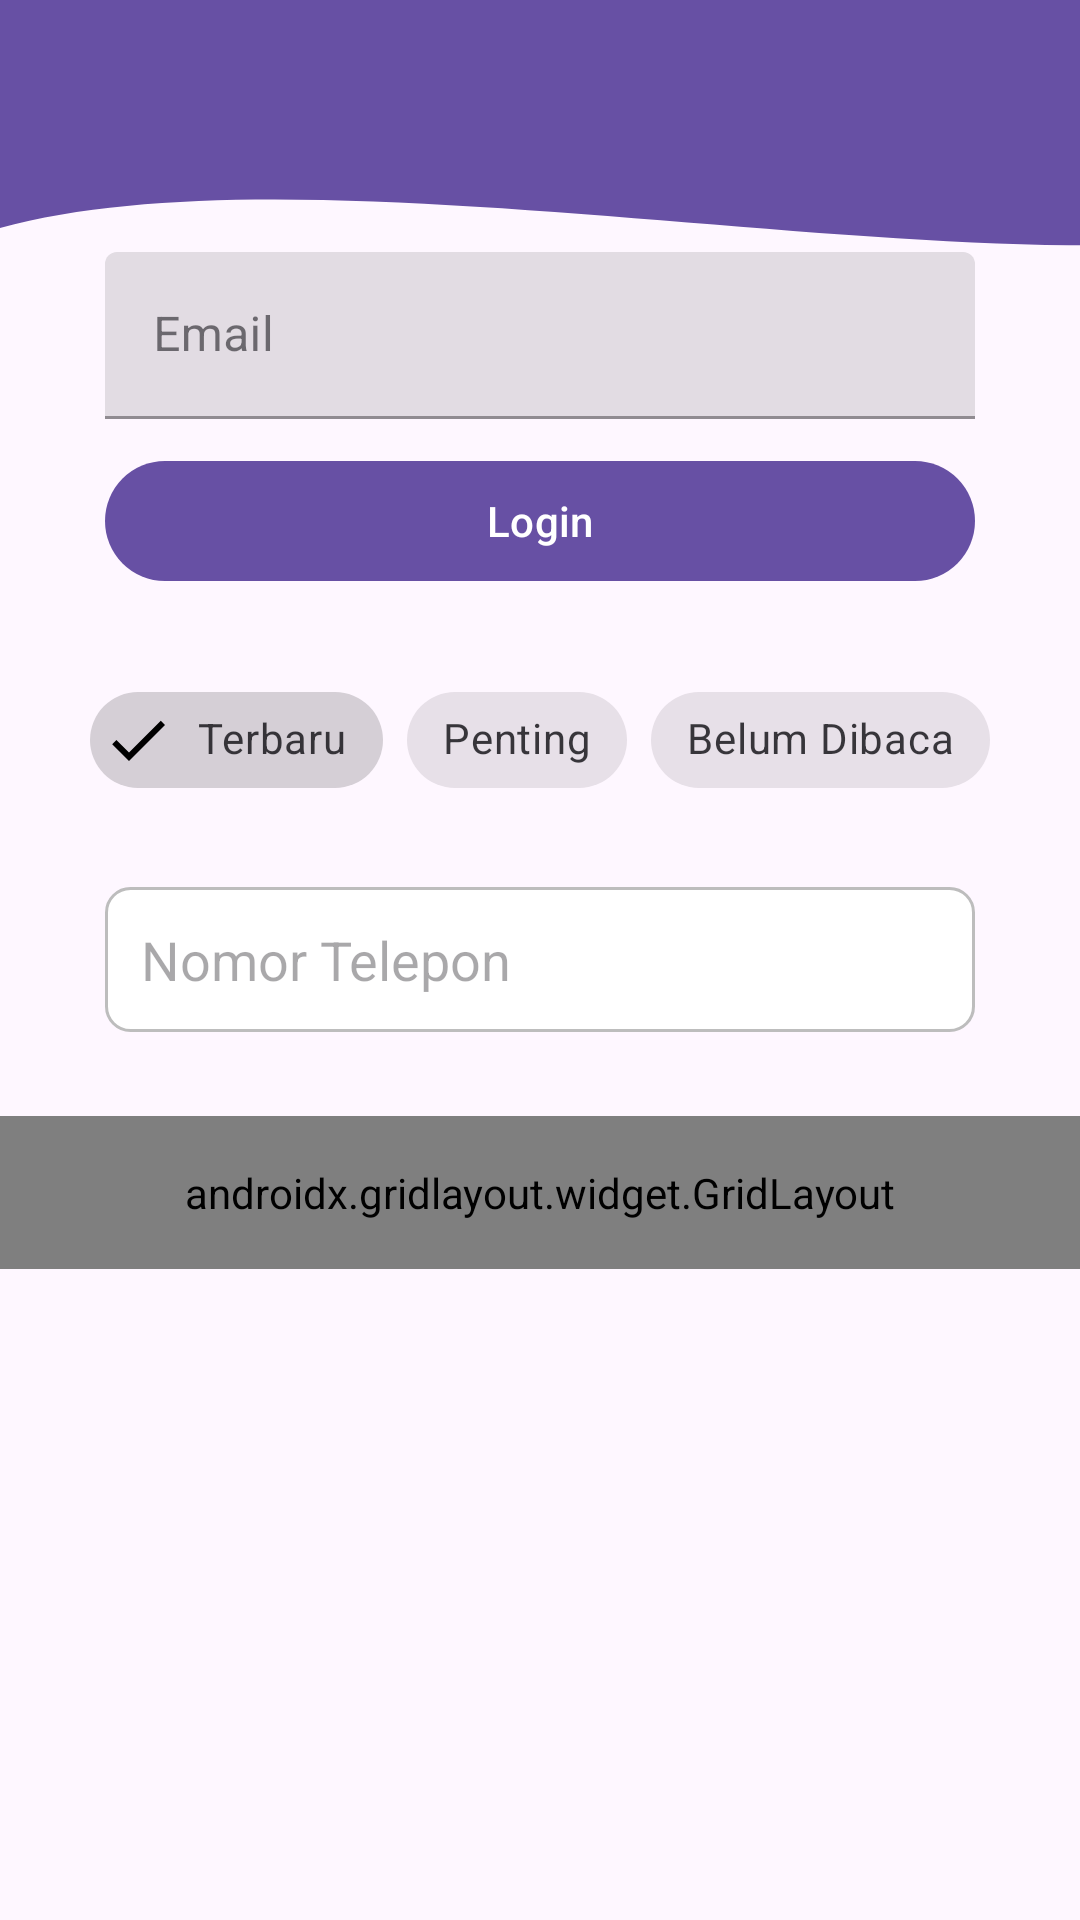

Here is an Android app screen rendered from its layout file. Give the layout XML and the strings, colors and styles it references.
<!-- AndroidManifest.xml: application theme Theme.Tio_3TIC -->
<!-- res/layout/activity_nine.xml -->
<?xml version="1.0" encoding="utf-8"?>
<androidx.constraintlayout.widget.ConstraintLayout xmlns:android="http://schemas.android.com/apk/res/android"
    xmlns:app="http://schemas.android.com/apk/res-auto"
    xmlns:tools="http://schemas.android.com/tools"
    android:id="@+id/main"
    android:layout_width="match_parent"
    android:layout_height="match_parent"
    tools:context=".pertemuan9.NineActivity">

    <View
        android:id="@+id/background_header"
        android:layout_width="435dp"
        android:layout_height="150dp"
        android:layout_marginTop="16dp"
        android:background="@drawable/bg_header_wave"
        app:layout_constraintEnd_toEndOf="parent"
        app:layout_constraintHorizontal_bias="0.0"
        app:layout_constraintStart_toStartOf="parent"
        app:layout_constraintTop_toTopOf="parent" />

    <androidx.appcompat.widget.Toolbar
        android:id="@+id/toolbar"
        android:layout_width="match_parent"
        android:layout_height="?attr/actionBarSize"
        android:background="?attr/colorPrimary"
        app:layout_constraintEnd_toEndOf="parent"
        app:layout_constraintStart_toStartOf="parent"
        app:layout_constraintTop_toTopOf="parent"
        app:subtitleTextColor="@android:color/white"
        app:titleTextColor="@android:color/white"
        app:layout_scrollFlags="scroll|enterAlways"/>
    <EditText
        android:id="@+id/etPhone"
        android:layout_width="0dp"
        android:layout_height="wrap_content"
        android:layout_marginHorizontal="35dp"
        android:layout_marginTop="25dp"
        android:background="@drawable/bg_rounded_container"
        android:hint="Nomor Telepon"
        android:inputType="phone"
        app:layout_constraintEnd_toEndOf="parent"
        app:layout_constraintStart_toStartOf="parent"
        app:layout_constraintTop_toBottomOf="@+id/chipGroupFilter" />

    <androidx.gridlayout.widget.GridLayout
        android:id="@+id/gridMenu"
        android:layout_width="0dp"
        android:layout_height="wrap_content"
        android:layout_marginTop="28dp"
        android:padding="16dp"
        app:columnCount="3"
        app:layout_constraintEnd_toEndOf="parent"
        app:layout_constraintHorizontal_bias="0.0"
        app:layout_constraintStart_toStartOf="parent"
        app:layout_constraintTop_toBottomOf="@+id/etPhone"
        app:useDefaultMargins="true">

        <com.google.android.material.button.MaterialButton
            android:text="Menu 1"
            app:layout_columnWeight="1"
            app:layout_gravity="fill_horizontal" />

        <com.google.android.material.button.MaterialButton
            android:text="Menu 2"
            app:layout_columnWeight="1"
            app:layout_gravity="fill_horizontal" />

        <com.google.android.material.button.MaterialButton
            android:text="Menu 1"
            app:layout_columnWeight="1"
            app:layout_gravity="fill_horizontal" />

        <com.google.android.material.button.MaterialButton
            android:text="Menu 2"
            app:layout_columnWeight="1"
            app:layout_gravity="fill_horizontal" />

        <com.google.android.material.button.MaterialButton
            android:text="Menu 1"
            app:layout_columnWeight="1"
            app:layout_gravity="fill_horizontal" />

        <com.google.android.material.button.MaterialButton
            android:text="Menu 2"
            app:layout_columnWeight="1"
            app:layout_gravity="fill_horizontal" />

    </androidx.gridlayout.widget.GridLayout>

    <com.google.android.material.textfield.TextInputLayout
        android:id="@+id/textInputLayout"
        style="@style/Widget.MaterialComponents.TextInputLayout.FilledBox"
        android:layout_width="0dp"
        android:layout_height="wrap_content"
        android:layout_marginHorizontal="35dp"
        android:layout_marginTop="20dp"
        android:hint="Email"
        app:startIconDrawable="@drawable/ic_edit"
        app:layout_constraintEnd_toEndOf="parent"
        app:layout_constraintStart_toStartOf="parent"
        app:layout_constraintTop_toBottomOf="@+id/toolbar">
        <com.google.android.material.textfield.TextInputEditText
            android:id="@+id/etEmail"
            android:layout_width="match_parent"
            android:layout_height="wrap_content"
            android:inputType="textEmailAddress" />
    </com.google.android.material.textfield.TextInputLayout>
    <com.google.android.material.button.MaterialButton
        android:id="@+id/btnLogin"
        android:layout_width="0dp"
        android:layout_height="wrap_content"
        android:layout_marginHorizontal="35dp"
        android:layout_marginTop="10dp"
        android:text="Login"
        app:icon="@drawable/ic_login"
        app:layout_constraintEnd_toEndOf="parent"
        app:layout_constraintStart_toStartOf="parent"
        app:layout_constraintTop_toBottomOf="@+id/textInputLayout" />
    <com.google.android.material.chip.ChipGroup
        android:id="@+id/chipGroupFilter"
        android:layout_width="wrap_content"
        android:layout_height="wrap_content"
        android:layout_marginTop="25dp"
        app:singleSelection="true"
        app:layout_constraintEnd_toEndOf="parent"
        app:layout_constraintStart_toStartOf="parent"
        app:layout_constraintTop_toBottomOf="@+id/btnLogin">
        <com.google.android.material.chip.Chip
            android:id="@+id/chipTerbaru"
            style="@style/Widget.MaterialComponents.Chip.Filter"
            android:layout_width="wrap_content"
            android:layout_height="wrap_content"
            android:checked="true"
            android:text="Terbaru" />
        <com.google.android.material.chip.Chip
            android:id="@+id/chipPenting"
            style="@style/Widget.MaterialComponents.Chip.Filter"
            android:layout_width="wrap_content"
            android:layout_height="wrap_content"
            android:text="Penting" />
        <com.google.android.material.chip.Chip
            android:id="@+id/chipBelumDibaca"
            style="@style/Widget.MaterialComponents.Chip.Filter"
            android:layout_width="wrap_content"
            android:layout_height="wrap_content"
            android:text="Belum Dibaca" />
    </com.google.android.material.chip.ChipGroup>

</androidx.constraintlayout.widget.ConstraintLayout>
<!-- resources referenced by this layout -->
<resources>
  <!-- drawable bg_header_wave (drawable) -->
  <?xml version="1.0" encoding="utf-8"?>
  <vector xmlns:android="http://schemas.android.com/apk/res/android"
      android:width="100dp"
      android:height="100dp"
      android:viewportHeight="100"
      android:viewportWidth="100">
  
      <path
          android:fillColor="?attr/colorPrimary"
          android:pathData="M0,0 L100,0 L100,40 C75,55 25,20 0,40 Z" />
  
  </vector>
  <!-- drawable bg_rounded_container (drawable) -->
  <?xml version="1.0" encoding="utf-8"?>
  <shape xmlns:android="http://schemas.android.com/apk/res/android">
          
          <solid android:color="#FFFFFF" />
          
          <stroke
              android:width="1dp"
              android:color="#BDBDBD" />
          
          <corners android:radius="8dp" />
          
          <padding
              android:left="12dp"
              android:top="12dp"
              android:right="12dp"
              android:bottom="12dp" />
  
  </shape>
  <style name="Theme.Tio_3TIC" parent="Base.Theme.Tio_3TIC" />
  <style name="Base.Theme.Tio_3TIC" parent="Theme.Material3.DayNight.NoActionBar">
          
          
      </style>
</resources>
